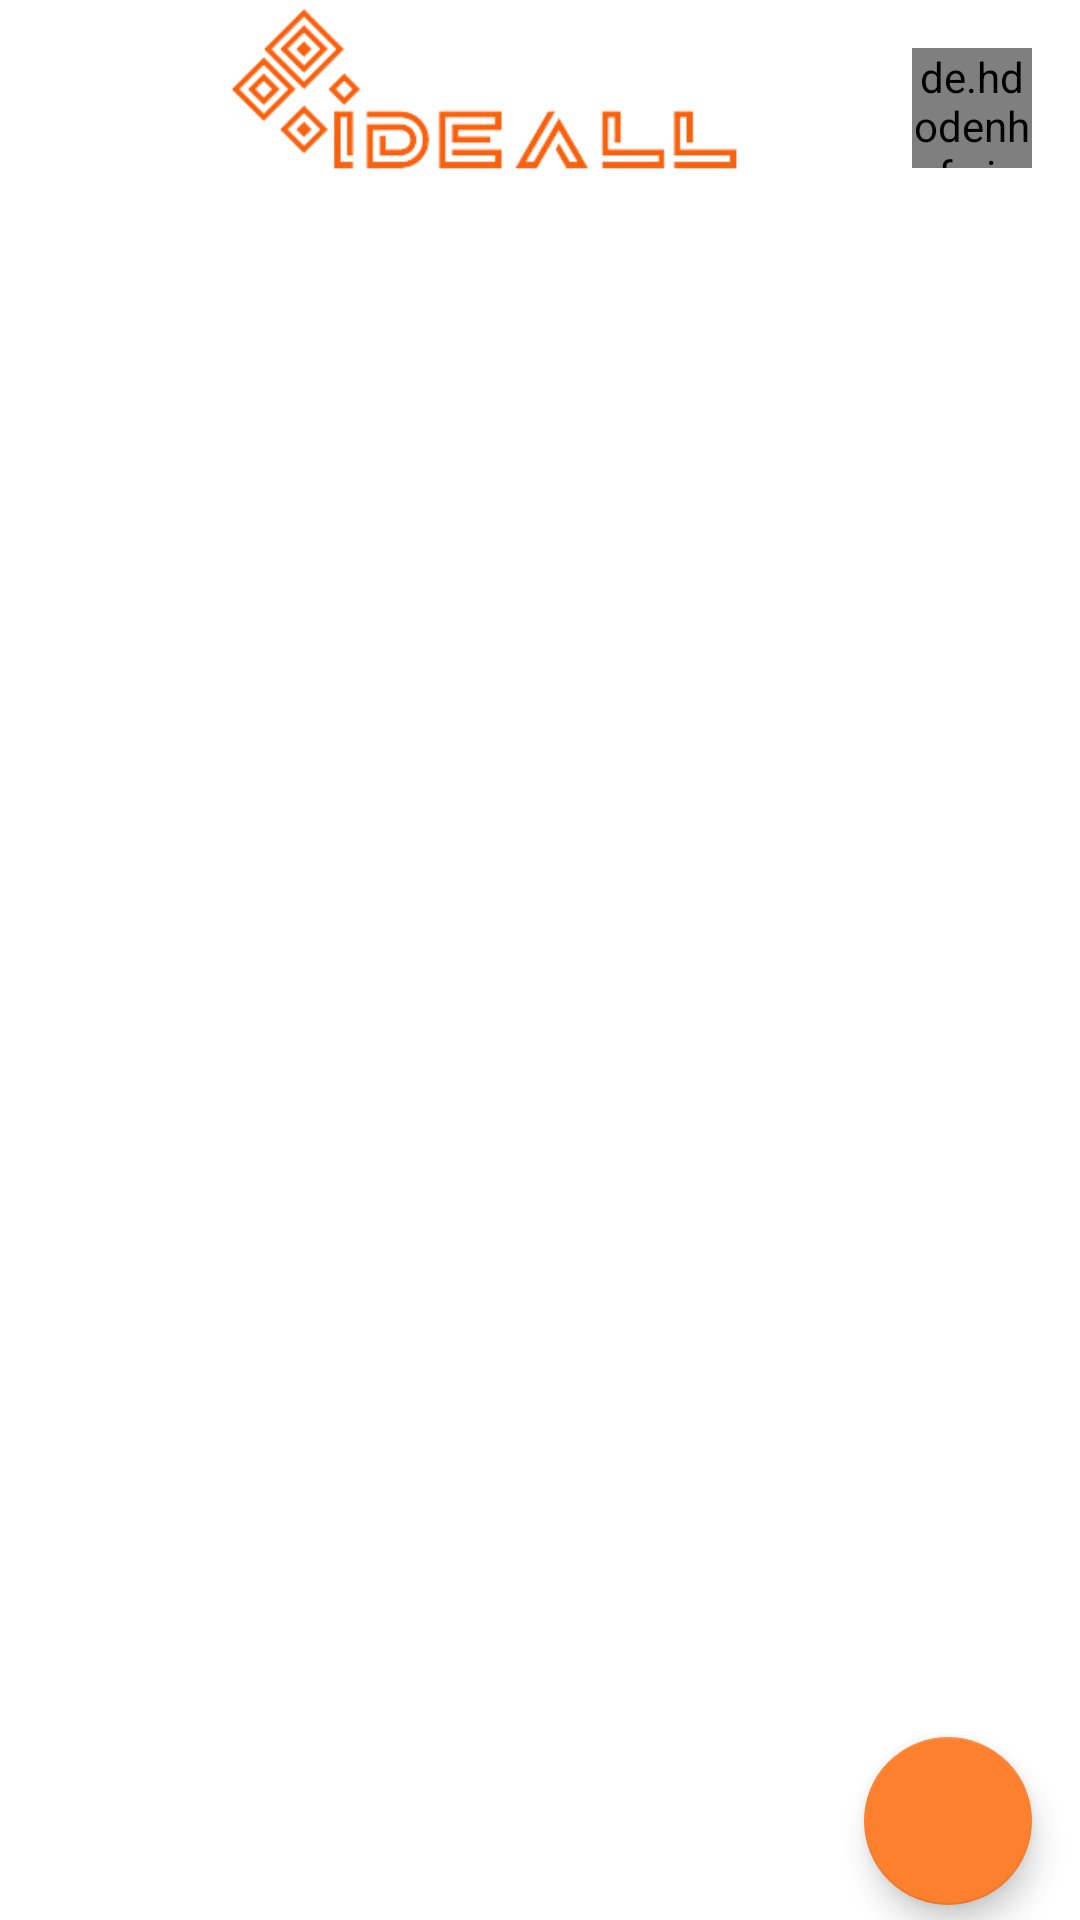

This screen was rendered from an Android layout file. Write that file and the resources it references.
<!-- AndroidManifest.xml: application theme Theme.ideall -->
<!-- res/layout/fragment_home.xml -->
<?xml version="1.0" encoding="utf-8"?>
<androidx.constraintlayout.widget.ConstraintLayout
    xmlns:android="http://schemas.android.com/apk/res/android"
    xmlns:app="http://schemas.android.com/apk/res-auto"
    xmlns:tools="http://schemas.android.com/tools"
    android:layout_width="match_parent"
    android:layout_height="match_parent"
    tools:context=".activities.HomeActivity">

    <ImageView
        android:id="@+id/iv_loginLogo"
        android:layout_width="170dp"
        android:layout_height="58dp"
        android:layout_marginStart="76dp"
        app:layout_constraintStart_toStartOf="parent"
        app:layout_constraintTop_toTopOf="parent"
        app:srcCompat="@drawable/ideall_logo" />

    <de.hdodenhof.circleimageview.CircleImageView
        android:id="@+id/iv_homeProfile"
        android:layout_width="40dp"
        android:layout_height="40dp"
        android:layout_marginTop="16dp"
        android:layout_marginEnd="16dp"
        android:src="@drawable/addlogo"
        app:civ_border_color="@color/gray"
        app:civ_border_width="1dp"
        app:layout_constraintEnd_toEndOf="parent"
        app:layout_constraintTop_toTopOf="parent" />

    <androidx.recyclerview.widget.RecyclerView
        android:id="@+id/rv_posts"
        android:layout_width="match_parent"
        android:layout_height="wrap_content"
        android:paddingBottom="100dp"
        android:layout_marginTop="10dp"
        app:layout_constraintEnd_toEndOf="parent"
        app:layout_constraintStart_toStartOf="parent"
        app:layout_constraintTop_toBottomOf="@+id/iv_loginLogo" />

    <com.google.android.material.floatingactionbutton.FloatingActionButton
        android:id="@+id/fab_addPost"
        android:layout_width="wrap_content"
        android:layout_height="wrap_content"
        android:layout_marginEnd="16dp"
        android:layout_marginBottom="5dp"
        android:layout_alignParentEnd="true"
        android:layout_alignParentBottom="true"
        android:layout_gravity="end|bottom"
        app:layout_wrapBehaviorInParent="skipped"
        app:layout_behavior="com.google.android.material.behavior.HideBottomViewOnScrollBehavior"
        app:srcCompat="@drawable/ic_add"
        app:layout_constraintBottom_toBottomOf="parent"
        app:layout_constraintEnd_toEndOf="parent"/>


</androidx.constraintlayout.widget.ConstraintLayout>
<!-- resources referenced by this layout -->
<resources>
  <color name="gray">#ABB5BE</color>
  <!-- drawable addlogo: png bitmap (drawable, 3037 bytes) -->
  <!-- drawable ideall_logo: png bitmap (drawable, 10296 bytes) -->
  <style name="Theme.ideall" parent="Theme.MaterialComponents.Light.NoActionBar">
          
          <item name="colorPrimary">@color/orange</item>
          <item name="colorPrimaryVariant">@color/white</item>
          <item name="colorOnPrimary">@color/white</item>
          <item name="textFillColor">@color/orange</item>
          <item name="colorSecondary">@color/orange</item>
          <item name="colorSecondaryVariant">@color/black</item>
          <item name="colorOnSecondary">@color/black</item>
          
          <item name="android:statusBarColor" tools:targetApi="l">?attr/colorPrimaryVariant</item>
          <item name="android:iconTint" tools:targetApi="l">?attr/colorPrimary</item>
          
      </style>
  <color name="orange">#fc802d</color>
  <color name="white">#FFFFFFFF</color>
  <color name="black">#FF000000</color>
</resources>
